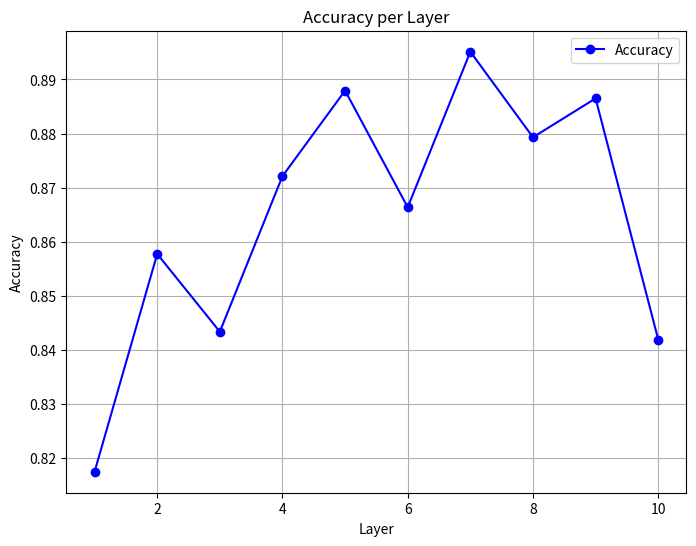

This figure's Python source:
import matplotlib.pyplot as plt

# 层数（Iteration）
layers = [1, 2, 3, 4, 5, 6, 7, 8, 9, 10]

# 对应的精度值
accuracy = [
    0.8175287356321839,
    0.8577586206896551,
    0.8433908045977011,
    0.8721264367816092,
    0.8879310344827587,
    0.8663793103448276,
    0.8951149425287356,
    0.8793103448275862,
    0.8864942528735632,
    0.8419540229885057
]

# 绘制折线图
plt.figure(figsize=(8, 6))
plt.plot(layers, accuracy, marker='o', color='b', label='Accuracy')

# 添加标题和标签
plt.title('Accuracy per Layer')
plt.xlabel('Layer')
plt.ylabel('Accuracy')

# 显示网格
plt.grid(True)

# 显示图例
plt.legend()

# 展示图形
plt.show()
